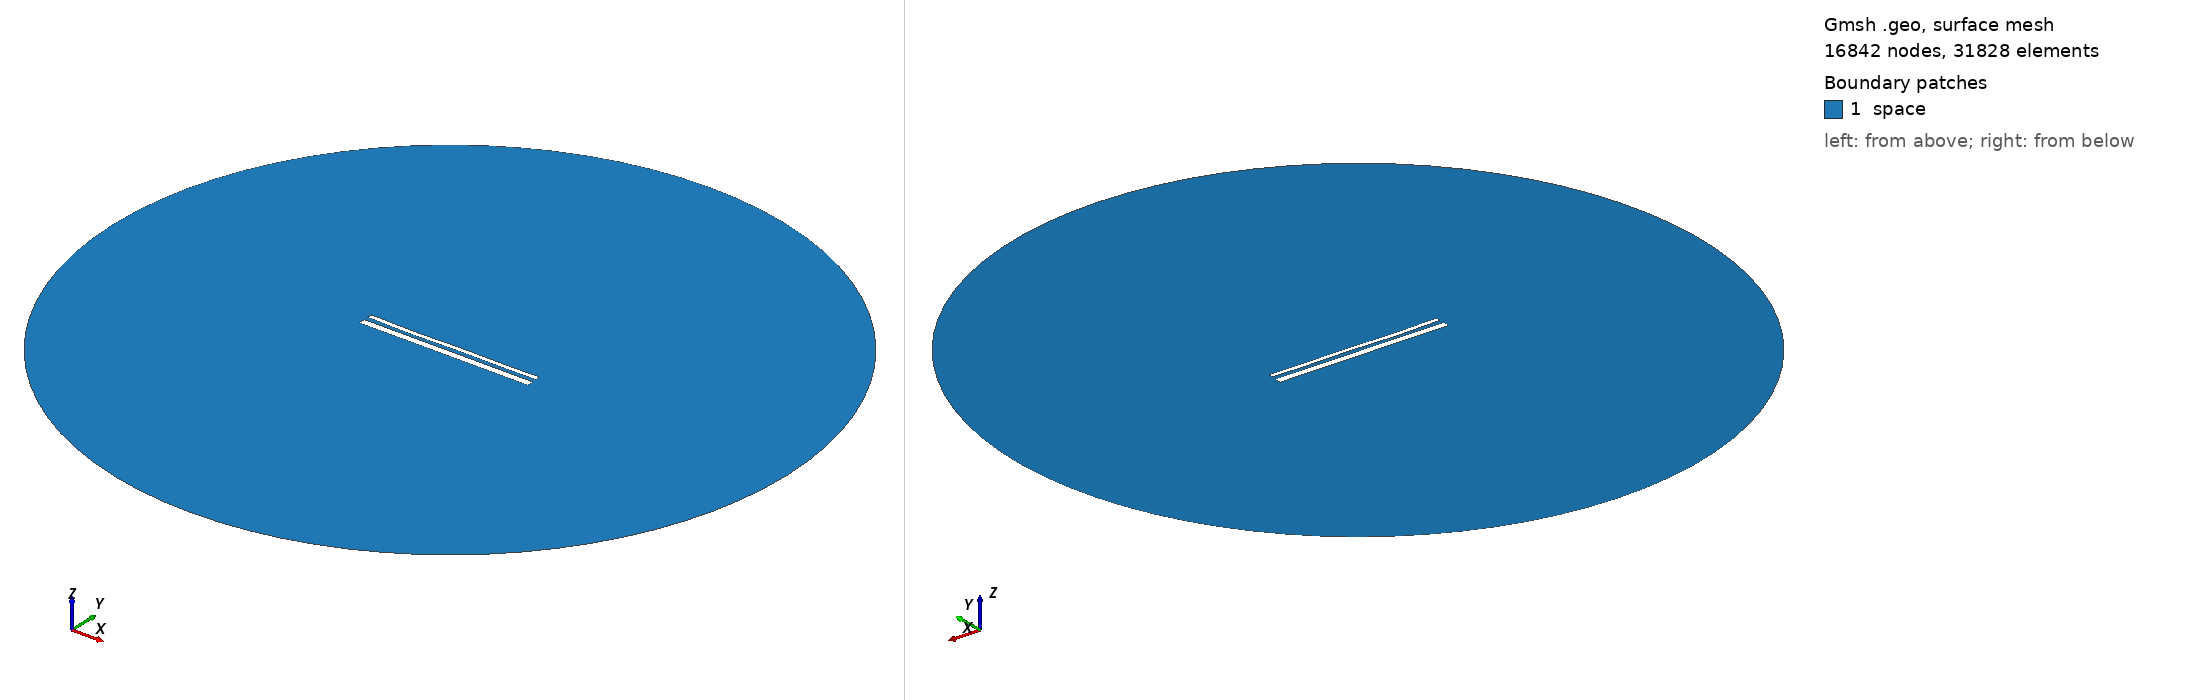

Gmsh geometry script, surface-meshed: 16842 nodes, 31828 surface elements. Boundary patches (legend numbers): 1 space. Left view from above one corner, right view from below the opposite corner. Legend entries are the model's physical surfaces. The drawing asked Gmsh for element sizes between 1% and 20% of the model's largest extent; the script's own settings can give other sizes.

=== 99.geo (drawn) ===
//---------------------------------------
// Geometry kernel
//---------------------------------------

SetFactory("OpenCASCADE");



//---------------------------------------
// Parameters of the geometry
//---------------------------------------

// Overetch of the upper plate
overetch = 0.5;

// Distance between the plates
distance = 2.388888888888889;

// Discretization over the x axis (for the deformation)
nx = 50; 

// Length of the plate
L = 100 - overetch; 

// Number of modes
n = 4; 

// 1st mode coefficient
coeff(1) = -0.15;
beta(1) = 0.596864 * 3.1415926535 / L;

// 2nd mode coefficient
coeff(2) = -0.15;
beta(2) = 1.49418 * 3.1415926535 / L;

// 3rd mode coefficient
coeff(3) = -0.15;
beta(3) = 2.50025 * 3.1415926535 / L;

// 4th mode coefficient
coeff(4) = -0.15;
beta(4) = 3.49999 * 3.1415926535 / L;



//---------------------------------------
// Upper plate (deformed rectangle)
//---------------------------------------

// Coordiantes of the upper plate
xmin = -50;
xmax = 50 - overetch;

// Height of the upper plate
yheight = 4 - 2 * overetch;

// Indexes of the points
UpperID[] = {};
LowerID[] = {};
LeftID[] = {};
RightID[] = {};

// Point index
p = 1;

// Horizontal edges
For i In {1:nx}
    x = xmin + (i-1)*(xmax - xmin)/(nx-1);

    y_bottom = distance / 2 + overetch;
    For j In {1:n}
        C = (Cosh(beta(j)*L) + Cos(beta(j)*L)) / (Sinh(beta(j)*L) + Sin(beta(j)*L));
        y_bottom  = y_bottom + coeff(j) * (Cosh(beta(j)*(x+50)) - Cos(beta(j)*(x+50)) - C * (Sinh(beta(j)*(x+50)) - Sin(beta(j)*(x+50))));
    EndFor

    y_top = y_bottom + yheight;

    Point(p) = {x, y_top, 0, 1.0};
    UpperID[i] = p;
    p = p + 1;

    Point(p) = {x, y_bottom, 0, 1.0};
    LowerID[i] = p;
    p = p + 1;
EndFor

// Create point lists
UpperPts[] = {}; LowerPts[] = {};
For i In {1:nx}
  UpperPts[] += {UpperID[i]};
  LowerPts[] += {LowerID[i]};
EndFor

// Build splines
Spline(1) = {UpperPts[]};
Spline(2) = {LowerPts[]};
Line(3) = {LowerPts[nx-1], UpperPts[nx-1]};
Line(4) = {LowerPts[0], UpperPts[0]};

// Build the plane surface
Curve Loop(1) = {2, 3, -1, -4};
Plane Surface(1) = {1};



//---------------------------------------
// Lower plate (rectangle)
//---------------------------------------

// Vertices
Point(1001) = {-50, -1, 0, 1.0};
Point(1002) = { 50, -1, 0, 1.0};
Point(1003) = { 50,  -5, 0, 1.0};
Point(1004) = {-50,  -5, 0, 1.0};

// Edges
Line(5) = {1001, 1002};
Line(6) = {1002, 1003};
Line(7) = {1003, 1004};
Line(8) = {1004, 1001};

// Plane surface
Line Loop(2) = {5, 6, 7, 8};
Plane Surface(2) = {2}; 



//---------------------------------------
// Outer (fictious) boundary
//---------------------------------------

// Points
Point(1005) = {0, 0, 0};       // Center
Point(1006) = {200, 0, 0};     // Start point
Point(1007) = {0, 200, 0};     // 90 degrees
Point(1008) = {-200, 0, 0};    // 180 degrees
Point(1009) = {0, -200, 0};    // 270 degrees

// Circle arcs (each needs start, center, end)
Circle(9) = {1006, 1005, 1007};
Circle(10) = {1007, 1005, 1008};
Circle(11) = {1008, 1005, 1009};
Circle(12) = {1009, 1005, 1006};

// Plane surface for the entire domain
Curve Loop(3) = {9, 10, 11, 12};
Surface(3) = {3};

// Subtract the plates from the whole domain to obtain the actual domain where we want to solve the equations
BooleanDifference{ Surface{3}; Delete; }{ Surface{1}; Surface{2}; Delete; }




//---------------------------------------
// Transfinite Lines/Curves
//---------------------------------------

// Set the number of points on the boundaries
r = 12;
d = 0.15;

// Plates
Transfinite Curve {1} = 50*r/4 Using Progression 1;
Transfinite Line {2} = 50*r Using Progression 1;
Transfinite Curve {3, 4} = 2*r Using Progression 1+d;
Transfinite Line {5} = 50*r Using Progression 1;
Transfinite Line {7} = 50*r/4 Using Progression 1;
Transfinite Line {6} = 2*r Using Progression 1+d;
Transfinite Line {8} = 2*r Using Progression 1-d;

// Outer boundary
Transfinite Line {9, 10, 11, 12} = 20 Using Progression 1;



//---------------------------------------
// Physical groups
//---------------------------------------                

// Physical curves (boundaries)
Physical Line("force_segment", 10) = {2};
Physical Line("upper_plate", 11) = {1, 3, 4};
Physical Line("lower_plate", 12) = {5, 6, 7, 8};
Physical Line("boundary", 20) = {9, 10, 11, 12};

// Physical Surfaces
Physical Surface("space", 30) = {3};



//---------------------------------------
// 6. Generate the Mesh
//---------------------------------------

// 2D mesh generation
Mesh 2;
